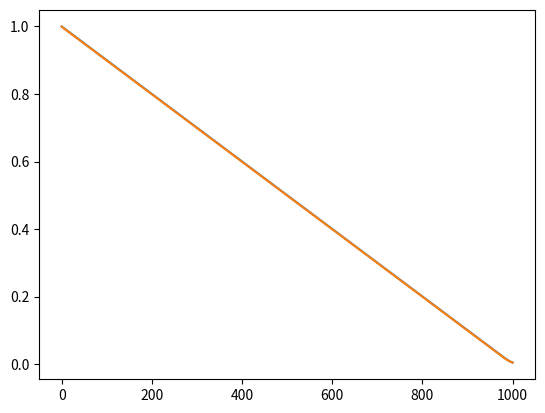

The matplotlib source for this figure:
import numpy as np
import matplotlib.pyplot as plt


x0 = np.array([1.])
a = np.array([-10.])
dt = 0.0001


T = 1000


def velocity(x):
    #return a*x
    return -10*np.tanh(100*x)
##forward
trj = x0[None, :]
for i in range(T):
    vel = velocity(x0)
    x1 = vel*dt + x0
    x0 = x1
    trj = np.concatenate((trj, x1[None, :]),0)

##backward
trj2 = x0[None, :]
for i in range(T):
    vel = -velocity(x0)
    x1 = vel*dt + x0
    x0 = x1
    trj2 = np.concatenate((trj2, x1[None, :]),0)

plt.plot(trj)
plt.plot(np.flip(trj2))
plt.show()

